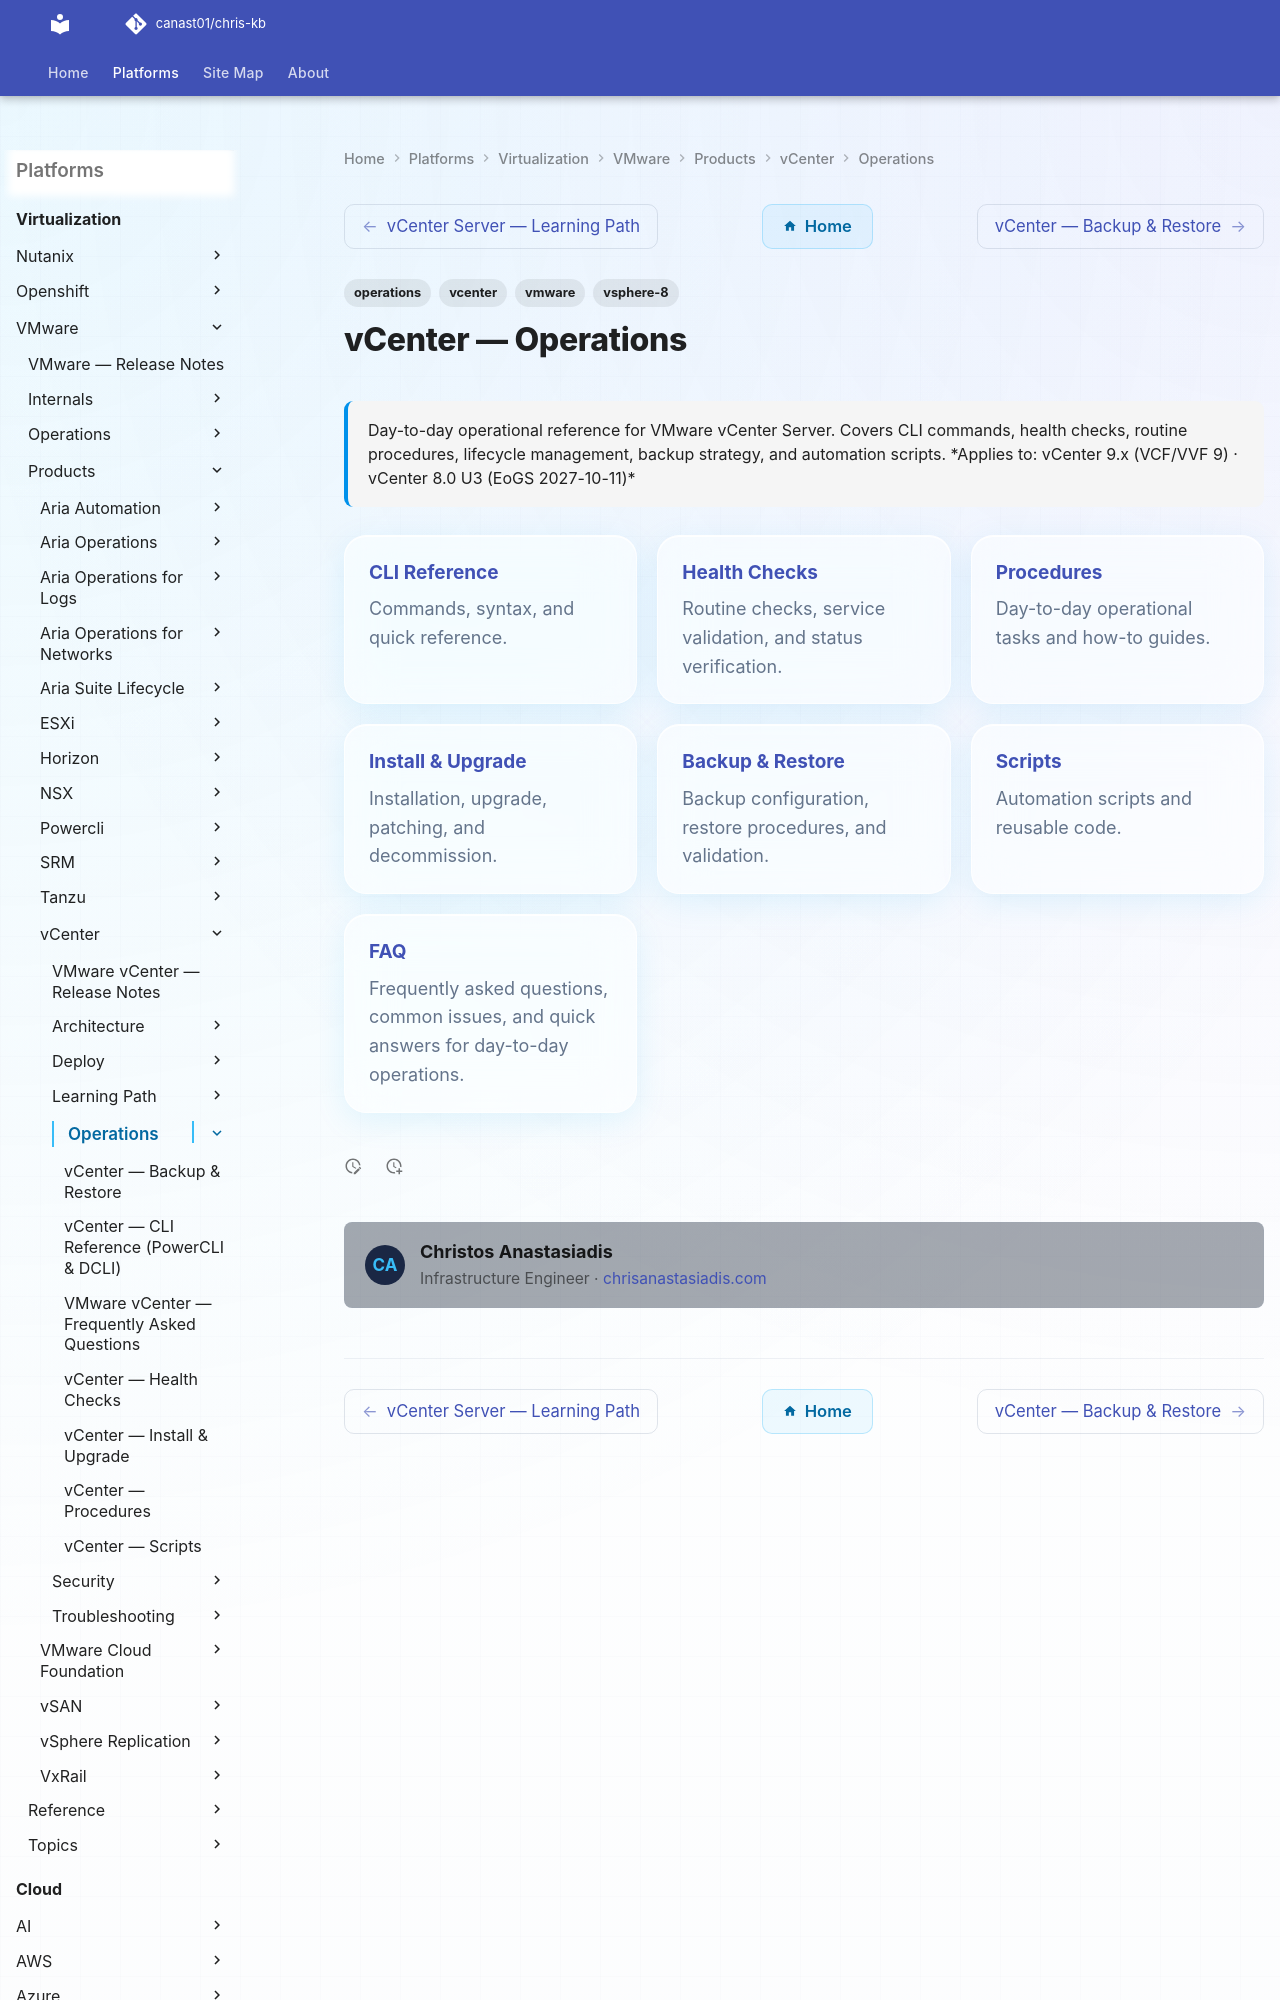

repository: canast01/chris-kb · page: virtualization/vmware/products/vcenter/operations/index.html · generator: mkdocs

---
tags:
  - operations
  - vcenter
  - vmware
  - vsphere-8
search:
  boost: 2
description: "Day-to-day operational reference for VMware vCenter Server. Covers CLI commands, health checks, routine procedures, lifecycle management, backup strategy..."
---
